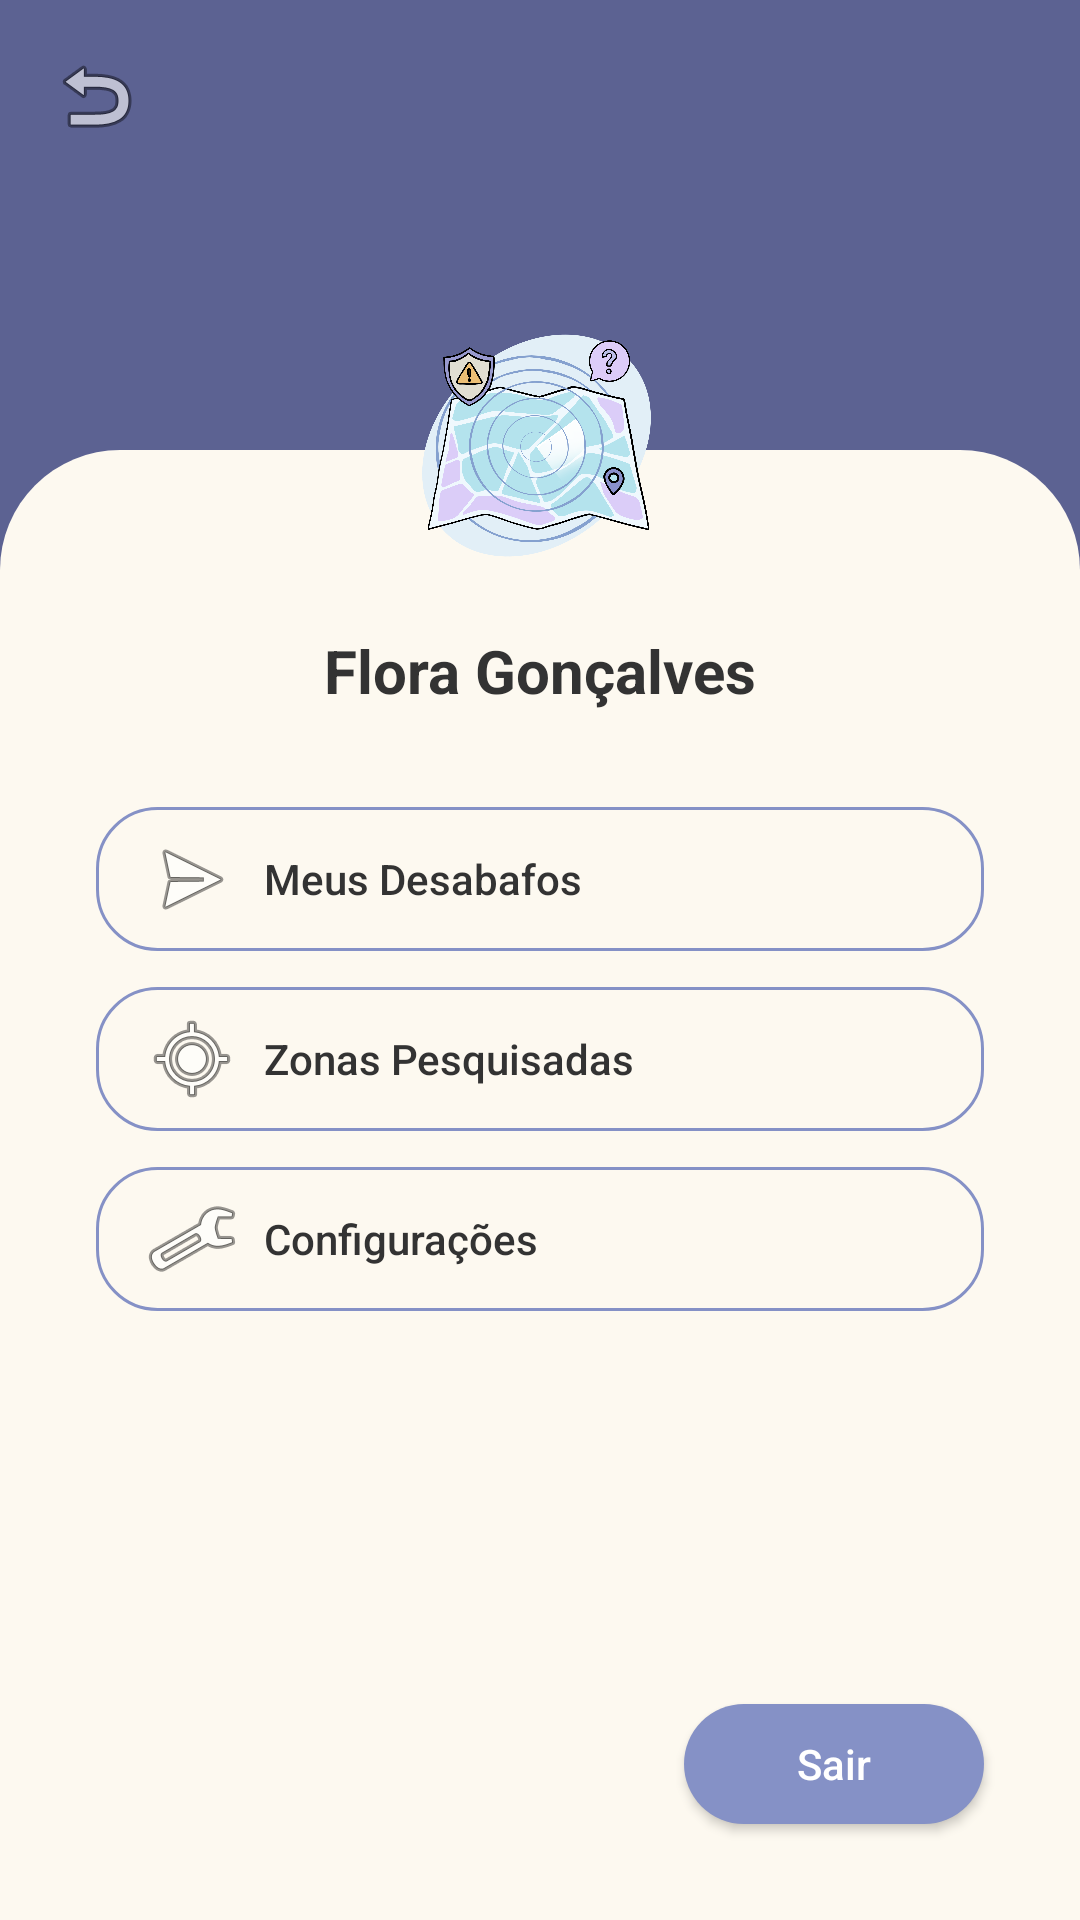

This screen was rendered from an Android layout file. Write that file and the resources it references.
<!-- AndroidManifest.xml: application theme Theme.Aura -->
<!-- res/layout/activity_profile.xml -->
<?xml version="1.0" encoding="utf-8"?>
<androidx.constraintlayout.widget.ConstraintLayout xmlns:android="http://schemas.android.com/apk/res/android"
    xmlns:app="http://schemas.android.com/apk/res-auto"
    android:layout_width="match_parent"
    android:layout_height="match_parent"
    android:background="@color/primary_purple">

    <ImageView
        android:id="@+id/ivBack"
        android:layout_width="32dp"
        android:layout_height="32dp"
        android:layout_margin="16dp"
        android:src="@android:drawable/ic_menu_revert"
        app:layout_constraintStart_toStartOf="parent"
        app:layout_constraintTop_toTopOf="parent"
        android:contentDescription="@string/back" />

    <LinearLayout
        android:layout_width="match_parent"
        android:layout_height="0dp"
        android:layout_marginTop="150dp"
        android:background="@drawable/bg_rounded_top"
        android:gravity="center_horizontal"
        android:orientation="vertical"
        android:paddingTop="60dp"
        app:layout_constraintBottom_toBottomOf="parent"
        app:layout_constraintTop_toTopOf="parent">

        <TextView
            android:layout_width="wrap_content"
            android:layout_height="wrap_content"
            android:text="@string/user_name"
            android:textColor="@color/text_dark"
            android:textSize="20sp"
            android:textStyle="bold" />

        <LinearLayout
            android:layout_width="match_parent"
            android:layout_height="wrap_content"
            android:layout_marginTop="32dp"
            android:orientation="vertical"
            android:paddingHorizontal="32dp">

            <Button
                android:layout_width="match_parent"
                android:layout_height="48dp"
                android:background="@drawable/bg_edit_text"
                android:drawableStart="@android:drawable/ic_menu_send"
                android:drawablePadding="8dp"
                android:gravity="center_vertical|start"
                android:paddingHorizontal="16dp"
                android:text="@string/menu_desabafos"
                android:textAllCaps="false"
                android:textColor="@color/text_dark"
                app:backgroundTint="@null" />

            <Button
                android:layout_width="match_parent"
                android:layout_height="48dp"
                android:layout_marginTop="12dp"
                android:background="@drawable/bg_edit_text"
                android:drawableStart="@android:drawable/ic_menu_mylocation"
                android:drawablePadding="8dp"
                android:gravity="center_vertical|start"
                android:paddingHorizontal="16dp"
                android:text="@string/menu_zonas"
                android:textAllCaps="false"
                android:textColor="@color/text_dark"
                app:backgroundTint="@null" />

            <Button
                android:layout_width="match_parent"
                android:layout_height="48dp"
                android:layout_marginTop="12dp"
                android:background="@drawable/bg_edit_text"
                android:drawableStart="@android:drawable/ic_menu_preferences"
                android:drawablePadding="8dp"
                android:gravity="center_vertical|start"
                android:paddingHorizontal="16dp"
                android:text="@string/menu_config"
                android:textAllCaps="false"
                android:textColor="@color/text_dark"
                app:backgroundTint="@null" />

        </LinearLayout>

        <View
            android:layout_width="0dp"
            android:layout_height="0dp"
            android:layout_weight="1" />

        <Button
            android:layout_width="100dp"
            android:layout_height="40dp"
            android:layout_gravity="end"
            android:layout_margin="32dp"
            android:background="@drawable/bg_button"
            android:text="@string/btn_sair"
            android:textAllCaps="false"
            android:textColor="@color/white"
            app:backgroundTint="@null" />

    </LinearLayout>

    <com.google.android.material.imageview.ShapeableImageView
        android:layout_width="100dp"
        android:layout_height="100dp"
        android:layout_marginBottom="-50dp"
        android:padding="2dp"
        android:src="@drawable/imagem_2"
        app:layout_constraintBottom_toTopOf="@id/guideline"
        app:layout_constraintEnd_toEndOf="parent"
        app:layout_constraintStart_toStartOf="parent"
        app:shapeAppearanceOverlay="@style/Circle" />

    <androidx.constraintlayout.widget.Guideline
        android:id="@+id/guideline"
        android:layout_width="wrap_content"
        android:layout_height="wrap_content"
        android:orientation="horizontal"
        app:layout_constraintGuide_begin="150dp" />

</androidx.constraintlayout.widget.ConstraintLayout>
<!-- resources referenced by this layout -->
<resources>
  <color name="primary_purple">#5C6292</color>
  <color name="text_dark">#333333</color>
  <color name="white">#FFFFFFFF</color>
  <!-- drawable bg_button (drawable) -->
  <?xml version="1.0" encoding="utf-8"?>
  <shape xmlns:android="http://schemas.android.com/apk/res/android">
      <solid android:color="@color/button_blue" />
      <corners android:radius="20dp" />
  </shape>
  <!-- drawable bg_edit_text (drawable) -->
  <?xml version="1.0" encoding="utf-8"?>
  <shape xmlns:android="http://schemas.android.com/apk/res/android">
      <stroke
          android:width="1dp"
          android:color="@color/button_blue" />
      <corners android:radius="20dp" />
      <solid android:color="@android:color/transparent" />
  </shape>
  <!-- drawable bg_rounded_top (drawable) -->
  <?xml version="1.0" encoding="utf-8"?>
  <shape xmlns:android="http://schemas.android.com/apk/res/android">
      <solid android:color="@color/background_cream" />
      <corners
          android:topLeftRadius="40dp"
          android:topRightRadius="40dp" />
  </shape>
  <!-- drawable imagem_2: png bitmap (drawable, 480095 bytes) -->
  <string name="back">Voltar</string>
  <string name="btn_sair">Sair</string>
  <string name="menu_config">Configurações</string>
  <string name="menu_desabafos">Meus Desabafos</string>
  <string name="menu_zonas">Zonas Pesquisadas</string>
  <string name="user_name">Flora Gonçalves</string>
  <style name="Circle">
          <item name="cornerSize">50%</item>
      </style>
  <style name="Theme.Aura" parent="Base.Theme.Aura" />
  <color name="button_blue">#8591C6</color>
  <color name="background_cream">#FDF9F0</color>
  <style name="Base.Theme.Aura" parent="Theme.Material3.DayNight.NoActionBar">
          
          
      </style>
</resources>
